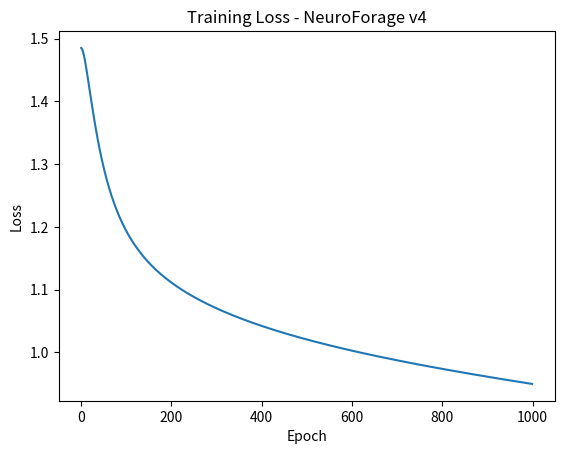

Write Python code to recreate this figure.
import matplotlib.pyplot as plt
import numpy as np


# --------------------------------------
# Dense Layer
# --------------------------------------
class Dense:

    def __init__(self, input_dim, output_dim):

        self.W = np.random.randn(input_dim, output_dim) * np.sqrt(2.0 / input_dim)
        self.b = np.zeros((1, output_dim))

    def forward(self, X):

        self.X = X

        return X @ self.W + self.b

    def backward(self, dZ):

        self.dW = self.X.T @ dZ
        self.db = np.sum(dZ, axis=0, keepdims=True)

        return dZ @ self.W.T


# --------------------------------------
# Trainable Activation
# --------------------------------------
class ForageAct:

    def __init__(self):

        self.alpha = 0.1

    def forward(self, Z):

        self.Z = Z

        self.sigmoid = 1 / (1 + np.exp(-Z))

        self.tanh = np.tanh(Z)

        return Z * self.sigmoid + self.alpha * self.tanh

    def backward(self, dA):

        d_sigmoid = self.sigmoid * (1 - self.sigmoid)

        term1 = self.sigmoid + self.Z * d_sigmoid

        d_tanh = 1 - self.tanh ** 2

        term2 = self.alpha * d_tanh

        dZ = dA * (term1 + term2)

        self.dalpha = np.sum(dA * self.tanh)

        return dZ


# --------------------------------------
# Softmax + Cross Entropy
# --------------------------------------
class SoftmaxCrossEntropy:

    def forward(self, logits, Y):

        exp = np.exp(logits - np.max(logits, axis=1, keepdims=True))

        self.probs = exp / np.sum(exp, axis=1, keepdims=True)

        self.Y = Y

        loss = -np.sum(Y * np.log(self.probs + 1e-9)) / Y.shape[0]

        return loss

    def backward(self):

        return (self.probs - self.Y) / self.Y.shape[0]


# --------------------------------------
# Optimizer with Gradient Clipping
# --------------------------------------
class NeuroGrad:

    def __init__(self, lr=0.01, beta=0.9, clip_value=1.0):

        self.lr = lr

        self.beta = beta

        self.clip_value = clip_value

        self.velocities = {}

    def clip_gradient(self, grad):

        norm = np.linalg.norm(grad)

        if norm > self.clip_value:

            grad = grad * (self.clip_value / norm)

        return grad

    def update(self, name, param, grad):

        grad = self.clip_gradient(grad)

        if name not in self.velocities:

            self.velocities[name] = np.zeros_like(param)

        v = self.velocities[name]

        v = self.beta * v + (1 - self.beta) * grad

        self.velocities[name] = v

        param = param - self.lr * v

        return param


# --------------------------------------
# MLP Model
# --------------------------------------
class MLP:

    def __init__(self, input_dim, hidden_dim, output_dim):

        self.fc1 = Dense(input_dim, hidden_dim)

        self.act1 = ForageAct()

        self.fc2 = Dense(hidden_dim, output_dim)

        self.loss_fn = SoftmaxCrossEntropy()

    def forward(self, X, Y):

        Z1 = self.fc1.forward(X)

        A1 = self.act1.forward(Z1)

        Z2 = self.fc2.forward(A1)

        loss = self.loss_fn.forward(Z2, Y)

        return loss

    def backward(self):

        dZ2 = self.loss_fn.backward()

        dA1 = self.fc2.backward(dZ2)

        dZ1 = self.act1.backward(dA1)

        self.fc1.backward(dZ1)

    def predict(self, X):

        Z1 = self.fc1.forward(X)

        A1 = self.act1.forward(Z1)

        Z2 = self.fc2.forward(A1)

        return np.argmax(Z2, axis=1)


# --------------------------------------
# Accuracy
# --------------------------------------
def accuracy(model, X, Y):

    preds = model.predict(X)

    labels = np.argmax(Y, axis=1)

    return np.mean(preds == labels)


# --------------------------------------
# Training
# --------------------------------------
def train(model, X, Y, epochs=1000, lr=0.01):

    optimizer = NeuroGrad(lr=lr)

    losses = []

    for epoch in range(epochs):

        loss = model.forward(X, Y)

        model.backward()

        model.fc1.W = optimizer.update("fc1_W", model.fc1.W, model.fc1.dW)

        model.fc1.b = optimizer.update("fc1_b", model.fc1.b, model.fc1.db)

        model.fc2.W = optimizer.update("fc2_W", model.fc2.W, model.fc2.dW)

        model.fc2.b = optimizer.update("fc2_b", model.fc2.b, model.fc2.db)

        model.act1.alpha = optimizer.update("alpha", model.act1.alpha, model.act1.dalpha)

        losses.append(loss)

        if epoch % 100 == 0:

            acc = accuracy(model, X, Y)

            print(f"Epoch {epoch}, Loss: {loss:.4f}, Accuracy: {acc:.4f}")

            print("Alpha:", model.act1.alpha)

    return losses


# --------------------------------------
# Run Experiment
# --------------------------------------
if __name__ == "__main__":

    np.random.seed(42)

    X = np.random.randn(200, 10)

    Y_raw = np.random.randint(0, 3, size=200)

    Y = np.eye(3)[Y_raw]

    model = MLP(10, 32, 3)

    losses = train(model, X, Y)

    plt.plot(losses)

    plt.title("Training Loss - NeuroForage v4")

    plt.xlabel("Epoch")

    plt.ylabel("Loss")

    plt.show()
